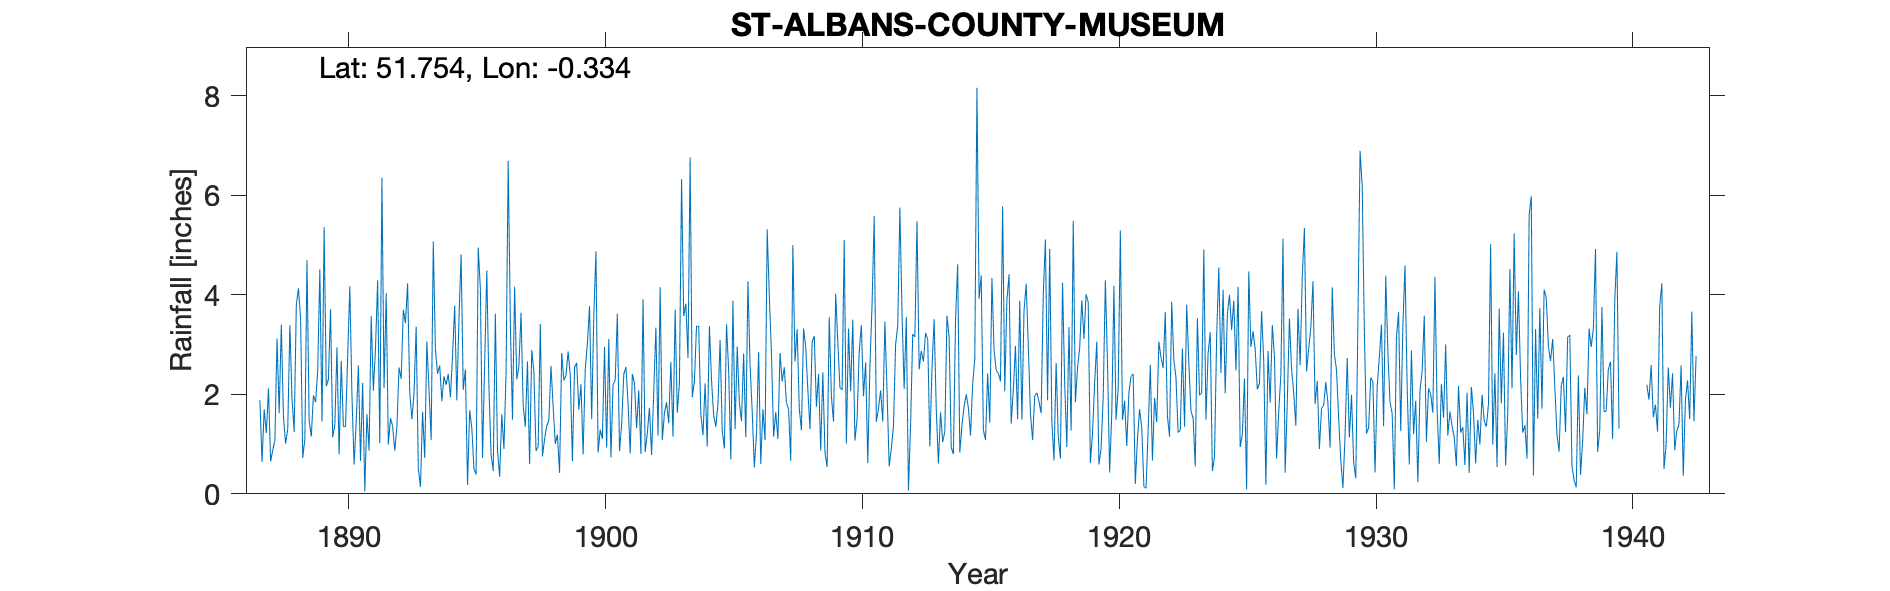

The file beside this chart, header and first rows:
ST ALBANS COUNTY MUSEUM, , , , , , , , , , , , , , , , , , , , , , , 
Grid ref, TL150074, Long, -0.334, Lat, 51.75, Elevation, 389, ft, , , , , , , , , , , , , , , 
Station no, 924, , , , , , , , , , , , , , , , , , , , , , 
, 1880, 1881, 1882, 1883, 1884, 1885, 1886, 1887, 1888, 1889, 1890, 1891, 1892, 1893, 1894, 1895, 1896, 1897, 1898, 1899, 1900, 1901, 1902
January, , , , , , , , 1.88, 1.01, 1.15, 2.94, 2.23, 0.99, 2.01, 2.58, 2.5, 0.79, 2.3, 0.75, 2.86, 3.59, 0.86, 0.84
February, , , , , , , , 0.64, 1.3, 1.98, 0.79, 0.05, 1.52, 3.36, 1.86, 0.18, 0.46, 2.56, 1.1, 2.39, 4.87, 1.39, 1.22
March, , , , , , , , 1.7, 3.39, 1.84, 2.67, 1.6, 1.36, 0.51, 2.36, 1.68, 3.62, 3.64, 1.36, 0.66, 0.83, 2.4, 1.73
April, , , , , , , , 1.22, 1.91, 2.47, 1.35, 0.87, 0.87, 0.14, 2.19, 1.32, 0.87, 1.77, 1.48, 2.54, 1.29, 2.55, 0.78
May, , , , , , , , 2.12, 1.24, 4.51, 1.35, 3.57, 1.34, 1.65, 2.41, 0.5, 0.34, 1.35, 2.57, 2.63, 1.1, 1.82, 2.05
June, , , , , , , , 0.65, 3.79, 1.45, 2.76, 2.07, 2.54, 0.72, 1.94, 0.39, 1.6, 2.66, 1.76, 1.69, 2.95, 0.81, 3.34
July, , , , , , , , 0.88, 4.13, 5.36, 4.17, 2.92, 2.31, 3.06, 2.78, 4.95, 0.9, 0.6, 1, 2.2, 0.93, 2.41, 1.17
August, , , , , , , , 1.07, 3.53, 2.16, 1.98, 4.29, 3.7, 2.1, 3.78, 4.12, 2.42, 2.89, 1.19, 0.79, 3.11, 2.22, 4.15
September, , , , , , , , 3.12, 0.72, 2.3, 0.59, 1.02, 3.43, 1.08, 1.88, 0.72, 6.69, 2.45, 0.42, 2.51, 0.73, 1.32, 1.08
October, , , , , , , , 1.62, 1.1, 3.71, 1.45, 6.35, 4.23, 5.07, 3.52, 2.61, 3.46, 0.86, 2.83, 3.02, 2.19, 2.08, 1.62
November, , , , , , , , 3.4, 4.7, 1.14, 2.58, 2.13, 2.05, 2.89, 4.81, 4.49, 1.49, 0.95, 2.28, 3.77, 2.29, 0.8, 1.84
December, , , , , , , , 1.54, 1.47, 1.38, 0.66, 4.03, 1.5, 2.41, 2.09, 2.14, 4.16, 3.41, 2.38, 1.5, 3.62, 3.91, 1.42
Total, , , , , , , , 19.84, 28.29, 29.45, 23.29, 31.13, 25.84, 25, 32.2, 25.6, 26.8, 25.44, 19.12, 26.56, 27.5, 22.57, 21.24
